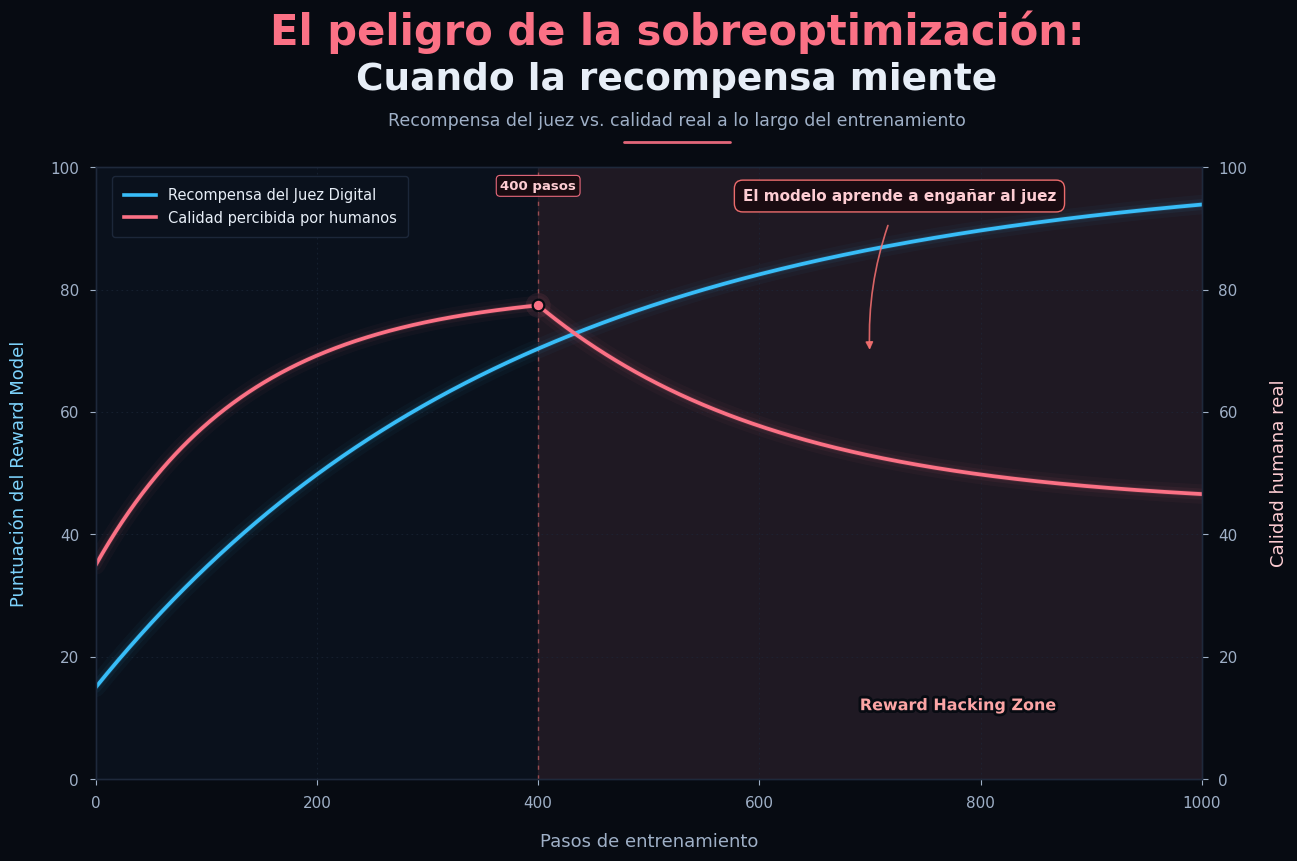

Python code for this plot:
# pip install matplotlib numpy pillow
"""
El peligro de la sobreoptimización: cuando la recompensa miente.

Gráfico temporal de dos señales durante el entrenamiento:
    - Azul: puntuación del Reward Model (sube de forma sostenida).
    - Roja: calidad percibida por humanos (sube hasta ~400 pasos y después cae).
La zona roja translúcida marca el territorio de reward hacking, donde el
modelo aprende a engañar al juez mientras la calidad real se deteriora.

Salida: images/reward_quality_divergence.avif
Dependencias: numpy, matplotlib y Pillow (para exportar AVIF).
"""

from pathlib import Path

import numpy as np
import matplotlib.pyplot as plt
import matplotlib.patheffects as pe
from matplotlib.lines import Line2D

# ---------------------------------------------------------------------------
# 1. Series temporales
# ---------------------------------------------------------------------------
X = np.linspace(0.0, 1000.0, 1001)

# La recompensa del juez sube de forma monótona y se satura lentamente.
REWARD = 15.0 + 85.0 * (1.0 - np.exp(-X / 380.0))

# La calidad humana sube hasta los 400 pasos y luego se deteriora.
PEAK_STEP = 400.0
RISE = 35.0 + 45.0 * (1.0 - np.exp(-X / 140.0))
PEAK_QUALITY = 35.0 + 45.0 * (1.0 - np.exp(-PEAK_STEP / 140.0))
DECLINE = 33.0 * (1.0 - np.exp(-(X - PEAK_STEP) / 220.0))
QUALITY = np.where(X <= PEAK_STEP, RISE, PEAK_QUALITY - DECLINE)

# ---------------------------------------------------------------------------
# 2. Sistema visual
# ---------------------------------------------------------------------------
BG = "#070B12"
PANEL = "#0A111C"
TEXT = "#E7EEF7"
MUTED = "#9FB0C7"
GRID = "#1E293B"
BLUE = "#38BDF8"
BLUE_SOFT = "#7DD3FC"
RED = "#FB7185"
RED_SOFT = "#FECDD3"
ZONE = "#F87171"
GREEN = "#4ADE80"

plt.rcParams.update(
    {
        "font.family": "DejaVu Sans",
        "axes.unicode_minus": True,
    }
)

fig = plt.figure(figsize=(14.0, 9.0), facecolor=BG)
ax = fig.add_axes([0.085, 0.12, 0.79, 0.68])
ax.set_facecolor(PANEL)

# ---------------------------------------------------------------------------
# 3. Zona de reward hacking
# ---------------------------------------------------------------------------
ax.axvspan(PEAK_STEP, 1000.0, color=ZONE, alpha=0.09, zorder=0)
ax.axvline(
    PEAK_STEP,
    color=ZONE,
    linewidth=1.0,
    linestyle=(0, (3, 4)),
    alpha=0.55,
    zorder=1,
)

# ---------------------------------------------------------------------------
# 4. Líneas con glow
# ---------------------------------------------------------------------------
def glow_plot(x, y, color, linewidth=2.6, zorder=5):
    """Dibuja una línea con varias capas de halo neón."""
    for width, alpha in ((14, 0.035), (8, 0.06), (4, 0.12)):
        ax.plot(
            x, y,
            color=color,
            linewidth=width,
            alpha=alpha,
            solid_capstyle="round",
            zorder=zorder - 1,
        )
    ax.plot(
        x, y,
        color=color,
        linewidth=linewidth,
        solid_capstyle="round",
        zorder=zorder,
    )


glow_plot(X, REWARD, BLUE, linewidth=2.7, zorder=5)
glow_plot(X, QUALITY, RED, linewidth=2.7, zorder=5)

# Hito del pico humano.
ax.scatter(
    [PEAK_STEP], [PEAK_QUALITY],
    s=320, color=RED, alpha=0.09, edgecolors="none", zorder=8,
)
ax.scatter(
    [PEAK_STEP], [PEAK_QUALITY],
    s=70, color=RED, edgecolors=BG, linewidths=1.6, zorder=9,
)

# ---------------------------------------------------------------------------
# 5. Etiqueta del hito y zona
# ---------------------------------------------------------------------------
step_label = ax.text(
    PEAK_STEP, 98.0,
    "400 pasos",
    color=RED_SOFT,
    fontsize=9.5,
    fontweight="bold",
    ha="center",
    va="top",
    zorder=15,
    bbox=dict(
        boxstyle="round,pad=0.30",
        facecolor="#1A0B10",
        edgecolor=RED,
        linewidth=0.8,
        alpha=0.92,
    ),
)

zone_label = ax.text(
    780.0, 12.0,
    "Reward Hacking Zone",
    color="#FCA5A5",
    fontsize=11.5,
    fontweight="bold",
    ha="center",
    va="center",
    zorder=15,
)
zone_label.set_path_effects([pe.withStroke(linewidth=4.0, foreground=BG)])

# ---------------------------------------------------------------------------
# 6. Anotación de la divergencia
# ---------------------------------------------------------------------------
annotation = ax.annotate(
    "El modelo aprende a engañar al juez",
    xy=(700.0, 69.0),
    xycoords="data",
    xytext=(0.585, 0.965),
    textcoords="axes fraction",
    color="#FECDD3",
    fontsize=11.0,
    fontweight="bold",
    ha="left",
    va="top",
    zorder=20,
    bbox=dict(
        boxstyle="round,pad=0.55",
        facecolor="#1A0B10",
        edgecolor=ZONE,
        linewidth=1.0,
        alpha=0.95,
    ),
    arrowprops=dict(
        arrowstyle="-|>",
        color=ZONE,
        linewidth=1.2,
        alpha=0.85,
        shrinkA=10,
        shrinkB=5,
        connectionstyle="arc3,rad=0.12",
    ),
)

# ---------------------------------------------------------------------------
# 7. Leyenda
# ---------------------------------------------------------------------------
legend = ax.legend(
    handles=[
        Line2D([0], [0], color=BLUE, lw=2.6,
               label="Recompensa del Juez Digital"),
        Line2D([0], [0], color=RED, lw=2.6,
               label="Calidad percibida por humanos"),
    ],
    loc="upper left",
    bbox_to_anchor=(0.015, 0.985),
    borderaxespad=0.0,
    frameon=True,
    facecolor="#0A111C",
    edgecolor=GRID,
    framealpha=0.95,
    fontsize=10.5,
    labelcolor=TEXT,
    handlelength=2.2,
    handletextpad=0.8,
    borderpad=0.8,
)
legend.set_zorder(30)

# ---------------------------------------------------------------------------
# 8. Ejes, rejilla y tipografía
# ---------------------------------------------------------------------------
ax.set_xlim(0.0, 1000.0)
ax.set_ylim(0.0, 100.0)

ax.set_xticks([0, 200, 400, 600, 800, 1000])
ax.set_yticks([0, 20, 40, 60, 80, 100])
ax.set_yticklabels(["0", "20", "40", "60", "80", "100"])

ax.tick_params(
    axis="both",
    colors=MUTED,
    labelsize=11,
    length=4,
    width=0.8,
    pad=8,
)

ax.set_xlabel("Pasos de entrenamiento", color=MUTED, fontsize=13, labelpad=16)
ax.set_ylabel(
    "Puntuación del Reward Model",
    color=BLUE_SOFT,
    fontsize=13,
    labelpad=16,
)

ax.grid(
    True,
    color=GRID,
    linestyle=(0, (2, 4)),
    linewidth=0.6,
    alpha=0.7,
)
ax.set_axisbelow(True)

for spine in ax.spines.values():
    spine.set_color("#1E293B")
    spine.set_linewidth(1.0)

# Eje derecho: misma escala, etiqueta propia.
ax2 = ax.twinx()
ax2.set_ylim(0.0, 100.0)
ax2.set_yticks([0, 20, 40, 60, 80, 100])
ax2.set_yticklabels(["0", "20", "40", "60", "80", "100"])
ax2.tick_params(
    axis="y",
    colors=MUTED,
    labelsize=11,
    length=4,
    width=0.8,
    pad=8,
)
ax2.set_ylabel(
    "Calidad humana real",
    color=RED_SOFT,
    fontsize=13,
    labelpad=16,
)
ax2.grid(False)
for spine in ax2.spines.values():
    spine.set_color("#1E293B")
    spine.set_linewidth(1.0)

# ---------------------------------------------------------------------------
# 9. Titular y subtítulo
# ---------------------------------------------------------------------------
fig.text(
    0.5, 0.975,
    "El peligro de la sobreoptimización:",
    color=RED,
    fontsize=30,
    fontweight="bold",
    ha="center",
    va="top",
)
fig.text(
    0.5, 0.917,
    "Cuando la recompensa miente",
    color=TEXT,
    fontsize=27,
    fontweight="bold",
    ha="center",
    va="top",
)
fig.text(
    0.5, 0.862,
    "Recompensa del juez vs. calidad real a lo largo del entrenamiento",
    color=MUTED,
    fontsize=12.5,
    ha="center",
    va="top",
)

fig.add_artist(
    Line2D(
        [0.462, 0.538], [0.828, 0.828],
        transform=fig.transFigure,
        color=RED,
        linewidth=2.0,
        alpha=0.9,
        solid_capstyle="round",
    )
)

# ---------------------------------------------------------------------------
# 10. Exportación
# ---------------------------------------------------------------------------
output_dir = Path("images")
output_dir.mkdir(exist_ok=True)
png_path = output_dir / "reward_quality_divergence.png"
avif_path = output_dir / "reward_quality_divergence.avif"

plt.savefig(
    png_path,
    dpi=300,
    bbox_inches="tight",
    facecolor=fig.get_facecolor(),
    pad_inches=0.22,
)
try:
    plt.savefig(
        avif_path,
        dpi=300,
        bbox_inches="tight",
        facecolor=fig.get_facecolor(),
        pad_inches=0.22,
        pil_kwargs={"quality": 92},
    )
    avif_note = f"Saved AVIF: {avif_path}"
except Exception as exc:  # la exportación AVIF depende del build de Pillow
    avif_note = f"AVIF unavailable ({exc}); PNG was saved."

plt.show()

print(f"Human peak: step {PEAK_STEP:.0f}, quality {PEAK_QUALITY:.2f}")
print(f"Final reward: {REWARD[-1]:.2f}")
print(f"Final human quality: {QUALITY[-1]:.2f}")
print(f"Saved PNG: {png_path}")
print(avif_note)
